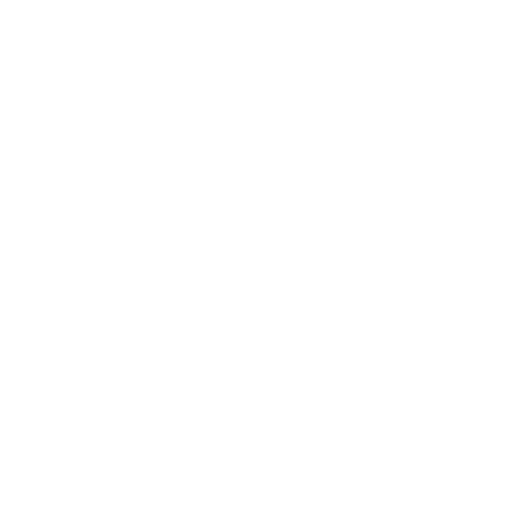
t = 0.00 s
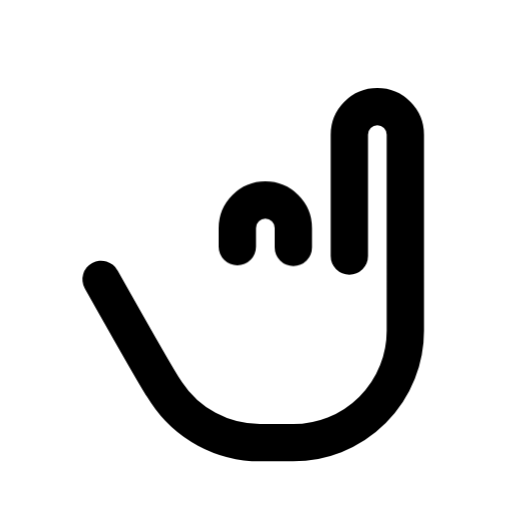
t = 0.47 s
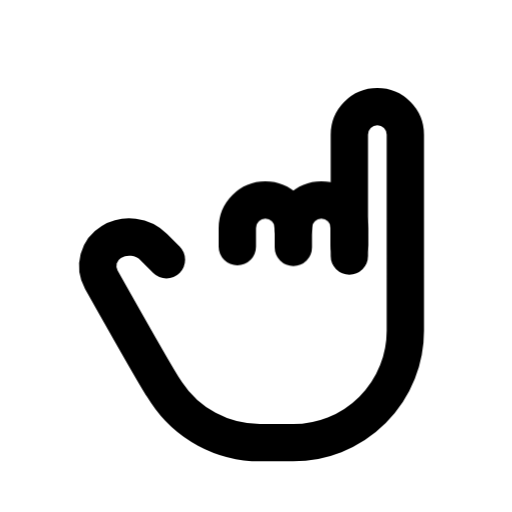
t = 0.86 s
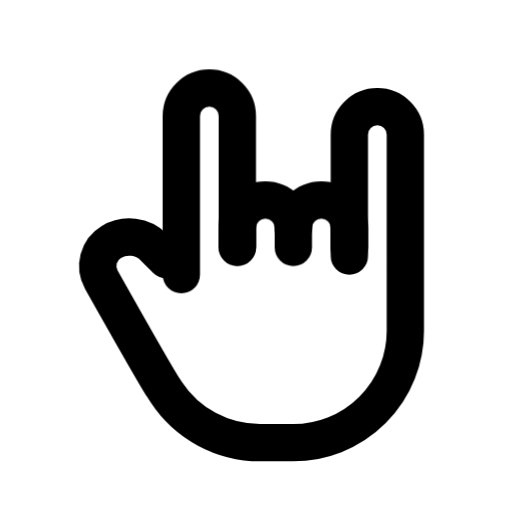
t = 1.25 s
t = 1.79 s: frame unchanged from t = 1.25 s, image omitted
t = 2.33 s: frame unchanged from t = 1.25 s, image omitted

The animated SVG that drew these frames (rendered in a browser with its animation timeline set to each time). Animation: 4 CSS @keyframes rules; one cycle of 2.65 s, repeats indefinitely.

<svg xmlns="http://www.w3.org/2000/svg" width="24" height="24" fill="none" stroke="currentColor" stroke-linecap="round" stroke-linejoin="round" stroke-width="2" viewBox="0 0 24 24">
    <!-- Generated by scripts/icon-expansion/generate.mjs -->
    <!-- Adapted from Tabler Icons 3.34.1.
MIT License

Copyright (c) 2020-2024 Paweł Kuna

Permission is hereby granted, free of charge, to any person obtaining a copy
of this software and associated documentation files (the "Software"), to deal
in the Software without restriction, including without limitation the rights
to use, copy, modify, merge, publish, distribute, sublicense, and/or sell
copies of the Software, and to permit persons to whom the Software is
furnished to do so, subject to the following conditions:

The above copyright notice and this permission notice shall be included in all
copies or substantial portions of the Software.

THE SOFTWARE IS PROVIDED "AS IS", WITHOUT WARRANTY OF ANY KIND, EXPRESS OR
IMPLIED, INCLUDING BUT NOT LIMITED TO THE WARRANTIES OF MERCHANTABILITY,
FITNESS FOR A PARTICULAR PURPOSE AND NONINFRINGEMENT. IN NO EVENT SHALL THE
AUTHORS OR COPYRIGHT HOLDERS BE LIABLE FOR ANY CLAIM, DAMAGES OR OTHER
LIABILITY, WHETHER IN AN ACTION OF CONTRACT, TORT OR OTHERWISE, ARISING FROM,
OUT OF OR IN CONNECTION WITH THE SOFTWARE OR THE USE OR OTHER DEALINGS IN THE
SOFTWARE. -->
    <!-- Motion: trace each stroke from its own origin, accumulate the drawing, then hold before restarting. -->
    <style>
        @media (prefers-reduced-motion: no-preference) {
            @keyframes ira-stroke-hand-love-you-0 { 0% { stroke-dashoffset: 1; opacity: 0; } 0.4% { opacity: 1; } 11.75%, 88% { stroke-dashoffset: 0; opacity: 1; } 100% { stroke-dashoffset: 0; opacity: 0; } }
            [data-ira-stroke-reveal="hand-love-you"] [data-ira-line="0"] { stroke-dasharray: 1 1; animation: ira-stroke-hand-love-you-0 2.65s cubic-bezier(.25,.65,.35,1) infinite; }
            @keyframes ira-stroke-hand-love-you-1 { 0%, 11.75% { stroke-dashoffset: 1; opacity: 0; } 12.15% { opacity: 1; } 23.5%, 88% { stroke-dashoffset: 0; opacity: 1; } 100% { stroke-dashoffset: 0; opacity: 0; } }
            [data-ira-stroke-reveal="hand-love-you"] [data-ira-line="1"] { stroke-dasharray: 1 1; animation: ira-stroke-hand-love-you-1 2.65s cubic-bezier(.25,.65,.35,1) infinite; }
            @keyframes ira-stroke-hand-love-you-2 { 0%, 23.5% { stroke-dashoffset: 1; opacity: 0; } 23.9% { opacity: 1; } 35.25%, 88% { stroke-dashoffset: 0; opacity: 1; } 100% { stroke-dashoffset: 0; opacity: 0; } }
            [data-ira-stroke-reveal="hand-love-you"] [data-ira-line="2"] { stroke-dasharray: 1 1; animation: ira-stroke-hand-love-you-2 2.65s cubic-bezier(.25,.65,.35,1) infinite; }
            @keyframes ira-stroke-hand-love-you-3 { 0%, 35.25% { stroke-dashoffset: 1; opacity: 0; } 35.65% { opacity: 1; } 47%, 88% { stroke-dashoffset: 0; opacity: 1; } 100% { stroke-dashoffset: 0; opacity: 0; } }
            [data-ira-stroke-reveal="hand-love-you"] [data-ira-line="3"] { stroke-dasharray: 1 1; animation: ira-stroke-hand-love-you-3 2.65s cubic-bezier(.25,.65,.35,1) infinite; }
        }
    </style>
    <g data-ira-stroke-reveal="hand-love-you"><g transform="translate(1.5 1.5) scale(.875)"><path data-ira-line="0" pathLength="1" d="M11 11.5L11 10.5A1.5 1.5 0 0 1 14 10.5L14 12"/><path data-ira-line="1" pathLength="1" d="M17 12L17 5.5A1.5 1.5 0 0 1 20 5.5L20 16A6 6 0 0 1 14 22L12 22L12.208 22A6 6 0 0 1 7.196000000000001 19.3A69.74 69.74 0 0 1 7.000000000000001 19C6.688000000000001 18.521 5.593000000000001 16.612000000000002 3.714000000000001 13.272A1.5 1.5 0 0 1 4.250000000000001 11.25A1.867 1.867 0 0 1 6.530000000000001 11.53L8.000000000000002 13"/><path data-ira-line="2" pathLength="1" d="M14 10.5A1.5 1.5 0 0 1 17 10.5L17 12"/></g><g transform="translate(1.5 1.5) scale(.875)"><path data-ira-line="3" pathLength="1" d="M8 13L8 4.5A1.5 1.5 0 0 1 11 4.5L11 12"/></g></g>
</svg>
